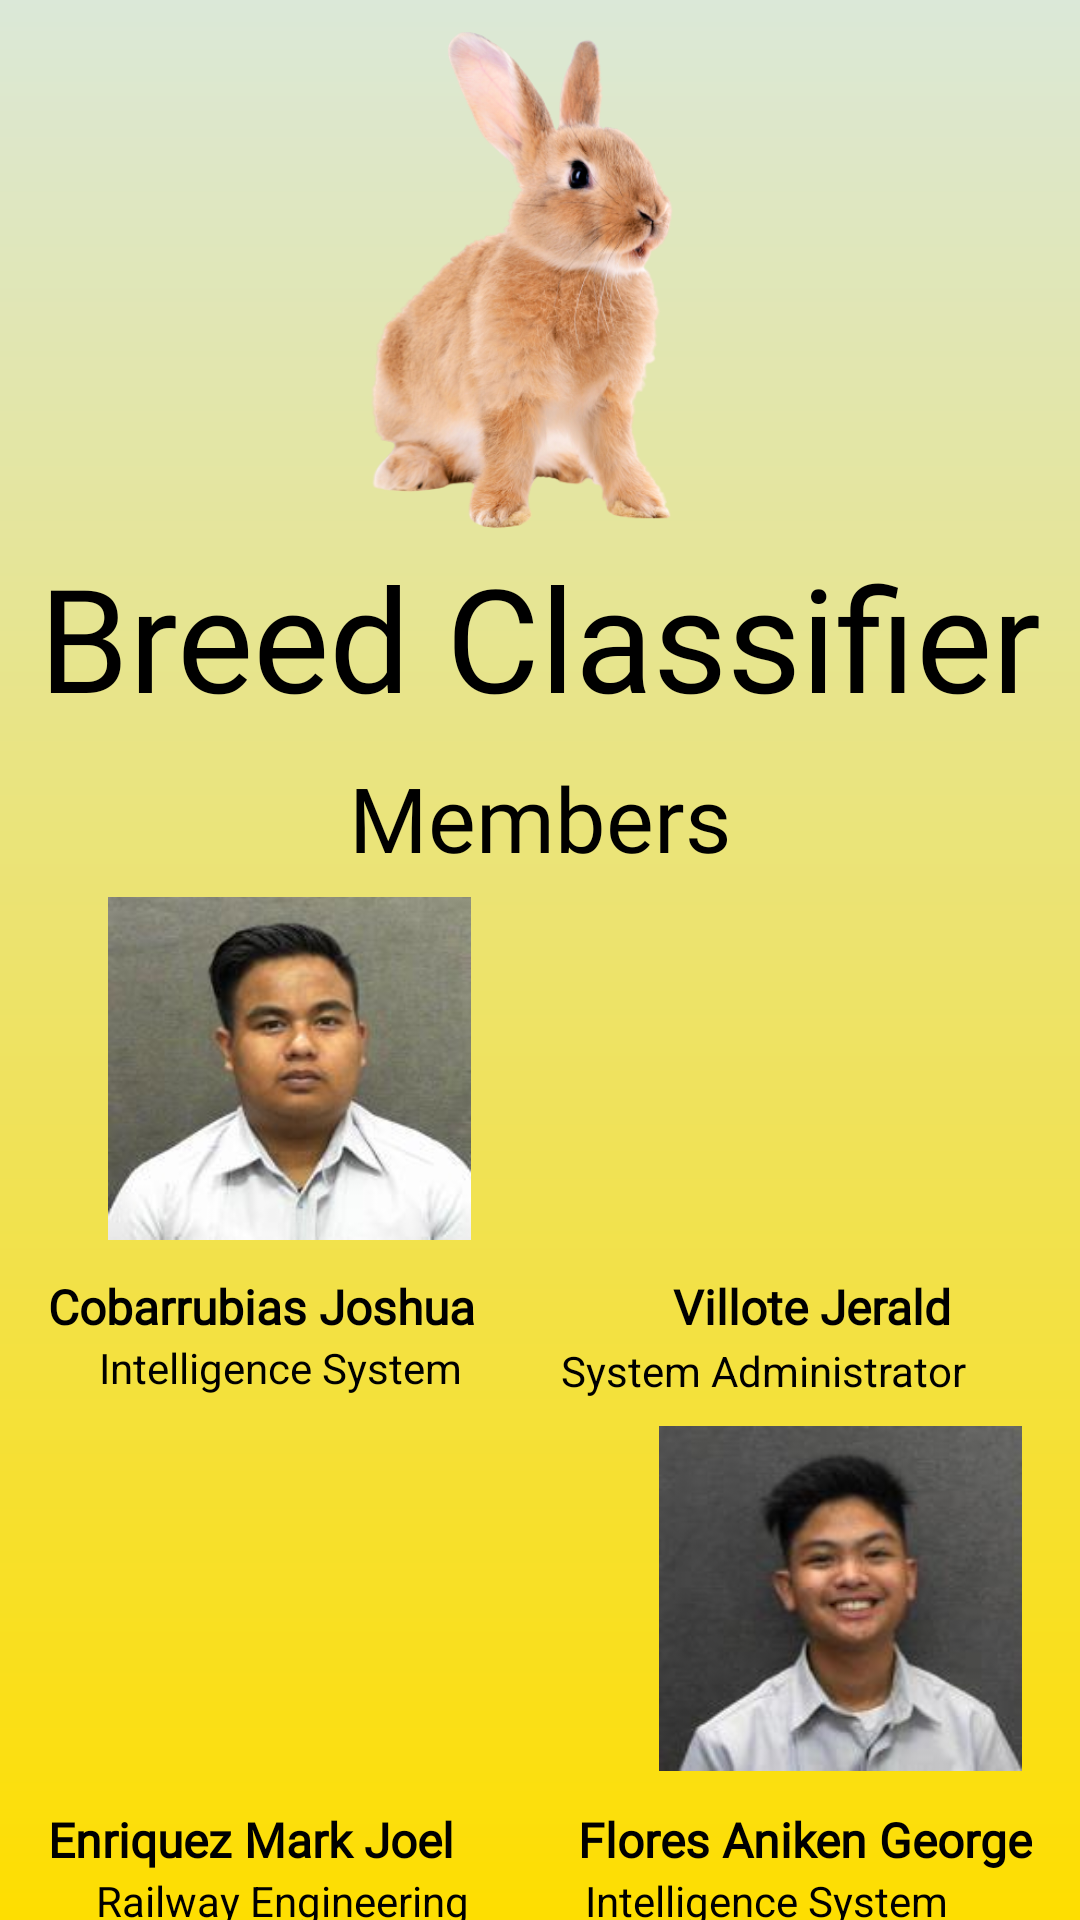

Produce the Android XML layout that renders to this screen, including the resource entries it uses.
<!-- AndroidManifest.xml: application theme Theme.Breedapp -->
<!-- res/layout/fragment_members.xml -->
<?xml version="1.0" encoding="utf-8"?>
<layout xmlns:android="http://schemas.android.com/apk/res/android"
    xmlns:app="http://schemas.android.com/apk/res-auto"
    xmlns:tools="http://schemas.android.com/tools">

    <androidx.constraintlayout.widget.ConstraintLayout
        android:layout_width="match_parent"
        android:layout_height="match_parent"
        android:background="@drawable/gradient"
        tools:context=".MembersFragment">


        <TextView
            android:id="@+id/textView25"
            android:layout_width="wrap_content"
            android:layout_height="wrap_content"
            android:layout_marginTop="1dp"
            android:layout_marginEnd="38dp"
            android:text="System Administrator"
            android:textColor="#000000"
            app:layout_constraintEnd_toEndOf="parent"
            app:layout_constraintTop_toBottomOf="@+id/textView15" />

        <ImageView
            android:id="@+id/imageView2"
            android:layout_width="238dp"
            android:layout_height="178dp"
            android:layout_marginStart="85dp"
            android:layout_marginTop="2dp"
            android:layout_marginEnd="85dp"
            android:src="@drawable/rabitnoback"
            app:layout_constraintEnd_toEndOf="parent"
            app:layout_constraintStart_toStartOf="parent"
            app:layout_constraintTop_toTopOf="parent" />

        <TextView
            android:id="@+id/textView"
            android:layout_width="wrap_content"
            android:layout_height="wrap_content"
            android:layout_marginStart="85dp"
            android:layout_marginEnd="85dp"
            android:fontFamily="@font/condiment"
            android:text="Breed Classifier"
            android:textColor="#000000"
            android:textSize="48sp"
            app:layout_constraintEnd_toEndOf="parent"
            app:layout_constraintStart_toStartOf="parent"
            app:layout_constraintTop_toBottomOf="@+id/imageView2" />

        <TextView
            android:id="@+id/textView12"
            android:layout_width="wrap_content"
            android:layout_height="wrap_content"
            android:layout_marginStart="128dp"
            android:layout_marginTop="8dp"
            android:layout_marginEnd="128dp"
            android:fontFamily="@font/candal"
            android:text="Members"
            android:textAlignment="center"
            android:textColor="#000000"
            android:textSize="30sp"
            app:layout_constraintEnd_toEndOf="parent"
            app:layout_constraintStart_toStartOf="parent"
            app:layout_constraintTop_toBottomOf="@+id/textView" />

        <ImageView
            android:id="@+id/imageView3"
            android:layout_width="121dp"
            android:layout_height="119dp"
            android:layout_marginStart="36dp"
            android:layout_marginTop="4dp"
            android:src="@drawable/_13483230_159945082753182_6553157162823940941_n"
            app:layout_constraintStart_toStartOf="parent"
            app:layout_constraintTop_toBottomOf="@+id/textView12" />

        <ImageView
            android:id="@+id/imageView4"
            android:layout_width="121dp"
            android:layout_height="119dp"
            android:layout_marginStart="88dp"
            android:layout_marginTop="4dp"
            android:layout_marginEnd="45dp"
            android:src="@drawable/m1"
            app:layout_constraintEnd_toEndOf="parent"
            app:layout_constraintStart_toEndOf="@+id/imageView3"
            app:layout_constraintTop_toBottomOf="@+id/textView12" />

        <ImageView
            android:id="@+id/imageView5"
            android:layout_width="121dp"
            android:layout_height="119dp"
            android:layout_marginStart="32dp"
            android:layout_marginTop="8dp"
            android:src="@drawable/m2"
            app:layout_constraintStart_toStartOf="parent"
            app:layout_constraintTop_toBottomOf="@+id/textView19" />

        <TextView
            android:id="@+id/textView14"
            android:layout_width="wrap_content"
            android:layout_height="wrap_content"
            android:layout_marginStart="16dp"
            android:layout_marginTop="9dp"
            android:fontFamily="@font/aldrich"
            android:text="Cobarrubias Joshua"
            android:textColor="#000000"
            android:textSize="16sp"
            android:textStyle="bold"
            app:layout_constraintStart_toStartOf="parent"
            app:layout_constraintTop_toBottomOf="@+id/imageView3" />

        <TextView
            android:id="@+id/textView15"
            android:layout_width="wrap_content"
            android:layout_height="wrap_content"
            android:layout_marginStart="66dp"
            android:layout_marginTop="9dp"
            android:fontFamily="@font/aldrich"
            android:text="Villote Jerald"
            android:textColor="#000000"
            android:textSize="16sp"
            android:textStyle="bold"
            app:layout_constraintStart_toEndOf="@+id/textView14"
            app:layout_constraintTop_toBottomOf="@+id/imageView4" />

        <TextView
            android:id="@+id/textView17"
            android:layout_width="wrap_content"
            android:layout_height="wrap_content"
            android:layout_marginStart="16dp"
            android:layout_marginTop="10dp"
            android:fontFamily="@font/aldrich"
            android:text="Enriquez Mark Joel"
            android:textColor="#000000"
            android:textSize="16sp"
            android:textStyle="bold"
            app:layout_constraintStart_toStartOf="parent"
            app:layout_constraintTop_toBottomOf="@+id/imageView5" />

        <TextView
            android:id="@+id/textView18"
            android:layout_width="wrap_content"
            android:layout_height="wrap_content"
            android:layout_marginTop="156dp"
            android:layout_marginEnd="16dp"
            android:fontFamily="@font/aldrich"
            android:text="Flores Aniken George"
            android:textColor="#000000"
            android:textSize="16sp"
            android:textStyle="bold"
            app:layout_constraintEnd_toEndOf="parent"
            app:layout_constraintTop_toBottomOf="@+id/textView15" />

        <TextView
            android:id="@+id/textView19"
            android:layout_width="wrap_content"
            android:layout_height="wrap_content"
            android:layout_marginStart="33dp"
            android:text="Intelligence System"
            android:textColor="#000000"
            app:layout_constraintStart_toStartOf="parent"
            app:layout_constraintTop_toBottomOf="@+id/textView14" />

        <TextView
            android:id="@+id/textView26"
            android:layout_width="wrap_content"
            android:layout_height="wrap_content"
            android:layout_marginEnd="44dp"
            android:text="Intelligence System"
            android:textColor="#000000"
            app:layout_constraintEnd_toEndOf="parent"
            app:layout_constraintTop_toBottomOf="@+id/textView18" />

        <TextView
            android:id="@+id/textView27"
            android:layout_width="wrap_content"
            android:layout_height="wrap_content"
            android:layout_marginStart="32dp"
            android:text="Railway Engineering"
            android:textColor="#000000"
            app:layout_constraintStart_toStartOf="parent"
            app:layout_constraintTop_toBottomOf="@+id/textView17" />

        <ImageView
            android:id="@+id/imageView6"
            android:layout_width="121dp"
            android:layout_height="119dp"
            android:layout_marginStart="92dp"
            android:layout_marginTop="7dp"
            android:layout_marginEnd="45dp"
            android:src="@drawable/aniken"
            app:layout_constraintEnd_toEndOf="parent"
            app:layout_constraintStart_toEndOf="@+id/imageView5"
            app:layout_constraintTop_toBottomOf="@+id/textView25" />

    </androidx.constraintlayout.widget.ConstraintLayout>

</layout>
<!-- resources referenced by this layout -->
<resources>
  <!-- drawable _13483230_159945082753182_6553157162823940941_n: png bitmap (drawable, 58610 bytes) -->
  <!-- drawable aniken: jpg bitmap (drawable, 5109 bytes) -->
  <!-- drawable gradient (drawable) -->
  <shape xmlns:android="http://schemas.android.com/apk/res/android"
      android:shape="rectangle">
      <gradient
          android:angle="90"
          android:startColor="#FEDE00"
          android:endColor="#DBE8D8"
          android:type="linear" />
  </shape>
  <!-- drawable rabitnoback: png bitmap (drawable, 200686 bytes) -->
  <style name="Theme.Breedapp" parent="Theme.MaterialComponents.DayNight.DarkActionBar">
          
          <item name="colorPrimaryVariant">#000000</item>
          <item name="colorOnPrimary">@color/white</item>
          
          <item name="colorSecondary">@color/teal_200</item>
          <item name="colorSecondaryVariant">@color/teal_700</item>
          <item name="colorOnSecondary">#FF5722</item>
          
          <item name="android:statusBarColor" tools:targetApi="l">?attr/colorPrimaryVariant</item>
          
      </style>
  <!-- not gathered from this repository: default colours our renderer supplied (Android Studio template values) -->
  <color name="teal_200">#FF03DAC5</color>
  <color name="teal_700">#FF018786</color>
  <color name="white">#FFFFFFFF</color>
</resources>
